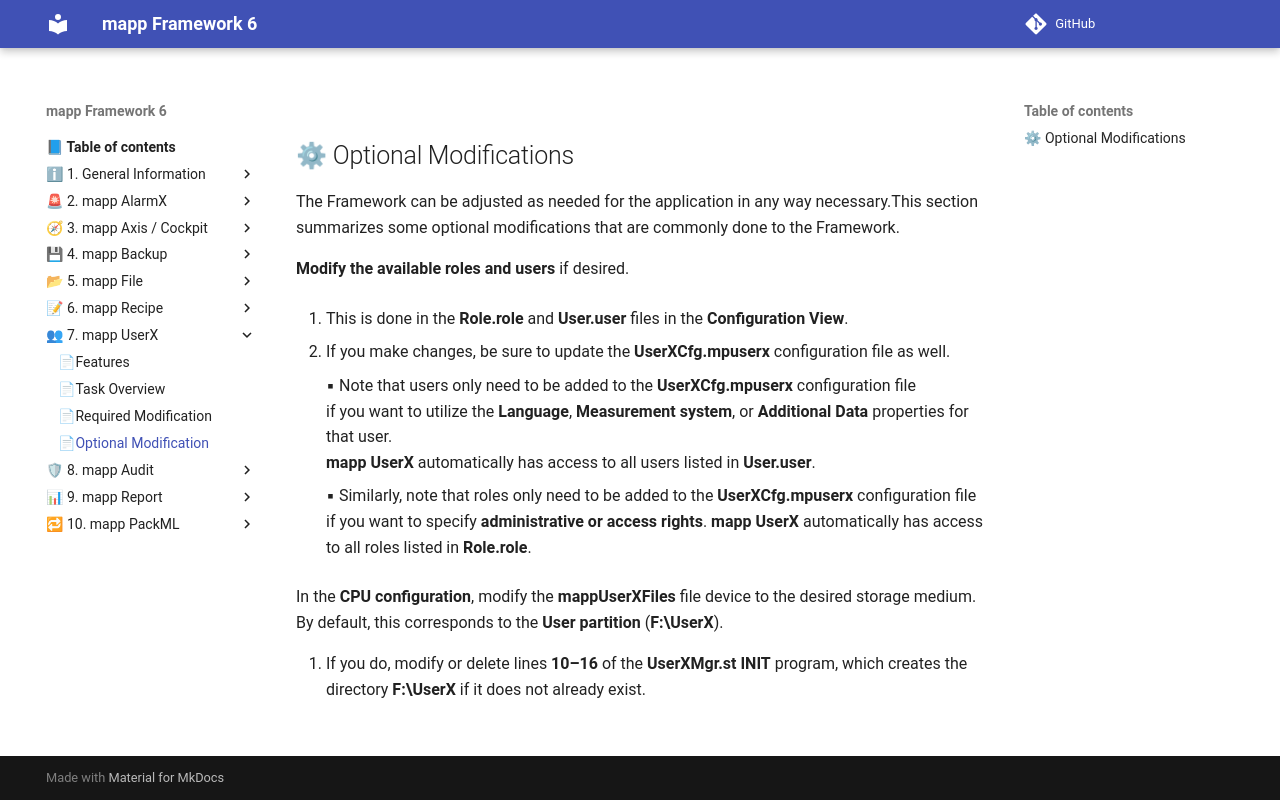

repository: br-automation-community/mapp-Framework-6 · page: userx/optional_modification/index.html · generator: mkdocs

## ⚙ Optional Modifications

The Framework can be adjusted as needed for the application in any way necessary.This section summarizes some optional modifications that are commonly done to the Framework. 

**Modify the available roles and users** if desired.

  1. This is done in the **Role.role** and **User.user** files in the **Configuration View**.

  2. If you make changes, be sure to update the **UserXCfg.mpuserx** configuration file as well.

    ▪ Note that users only need to be added to the **UserXCfg.mpuserx** configuration file  
      if you want to utilize the **Language**, **Measurement system**, or **Additional Data** properties for that user.  
      **mapp UserX** automatically has access to all users listed in **User.user**.  

    ▪ Similarly, note that roles only need to be added to the **UserXCfg.mpuserx** configuration file  
      if you want to specify **administrative or access rights**. **mapp UserX** automatically has access to all roles listed in **Role.role**. 

In the **CPU configuration**, modify the **mappUserXFiles** file device to the desired storage medium.  By default, this corresponds to the **User partition** (**F:\UserX**).
  
  1. If you do, modify or delete lines **10–16** of the **UserXMgr.st INIT** program, which creates the directory **F:\UserX** if it does not already exist.
